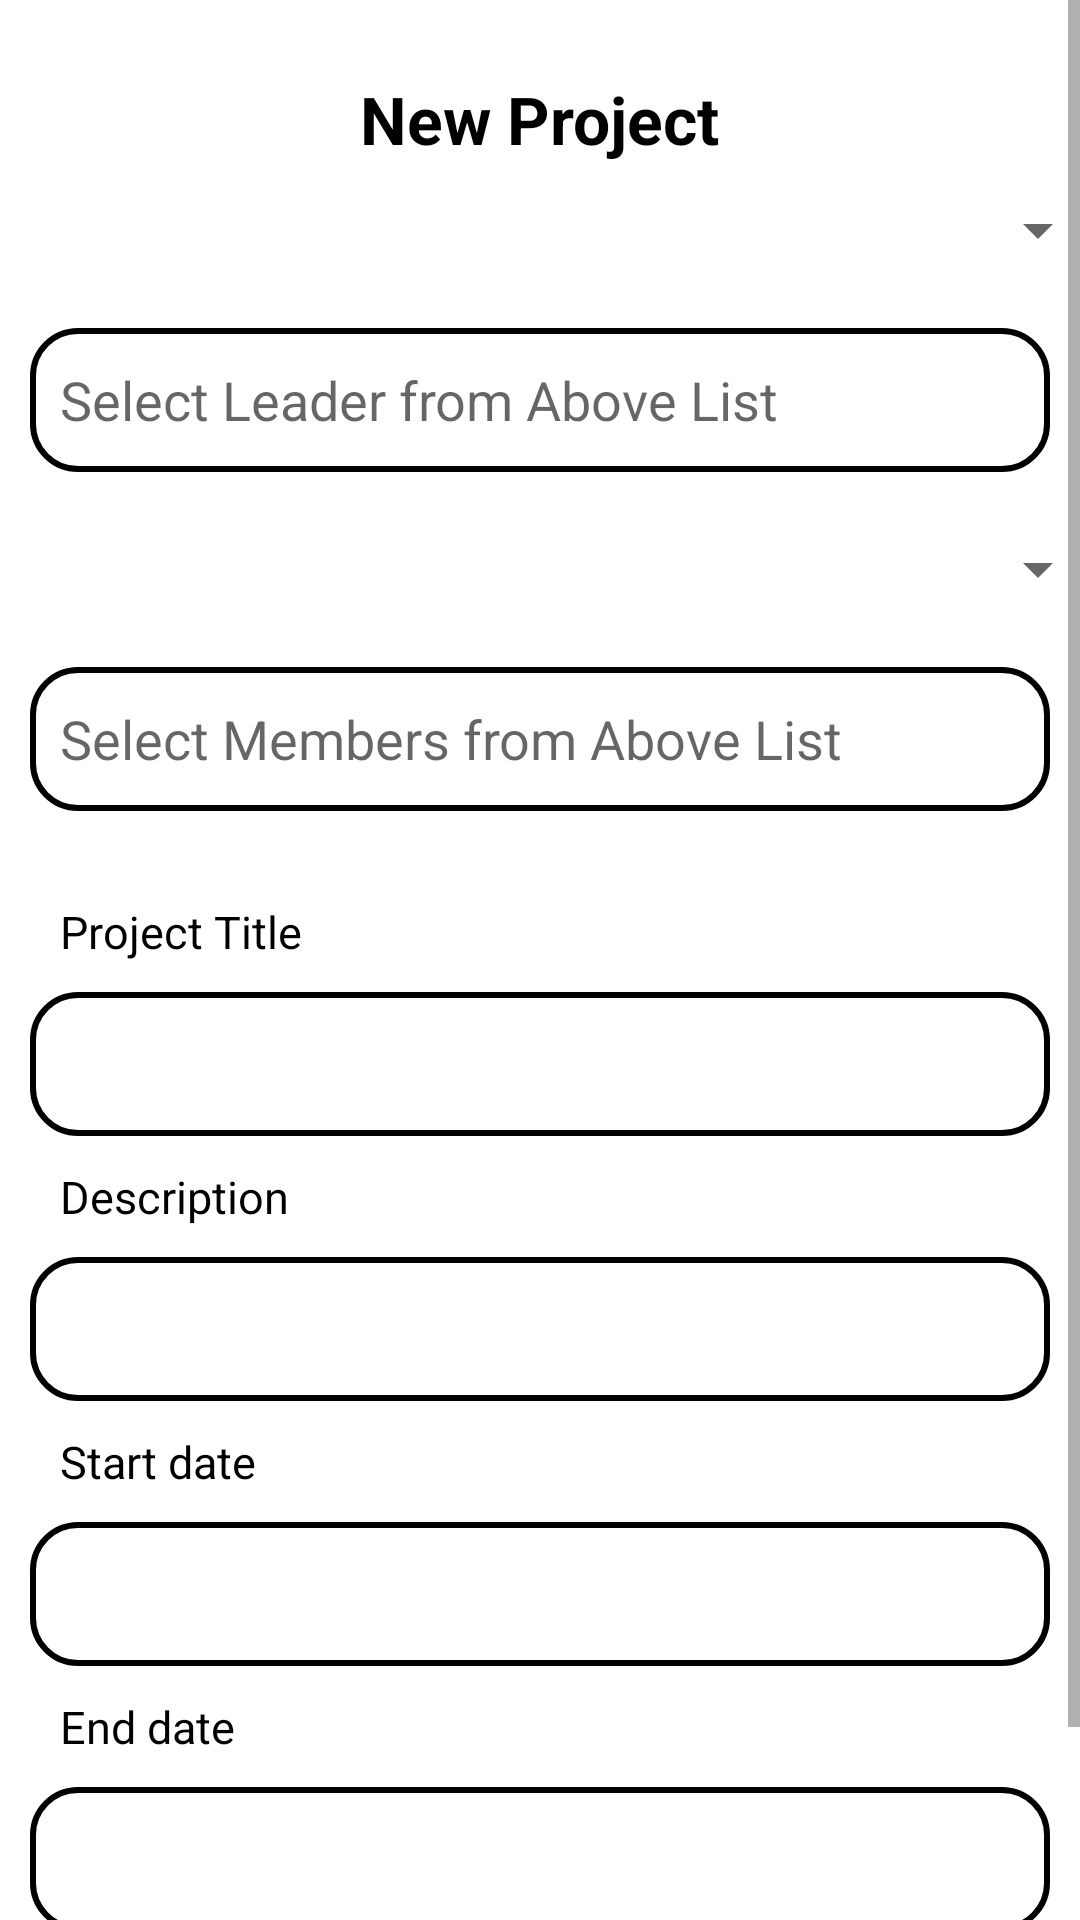

Here is an Android app screen rendered from its layout file. Give the layout XML and the strings, colors and styles it references.
<!-- AndroidManifest.xml: application theme Theme.TaskMangementModule -->
<!-- res/layout/activity_newproject.xml -->
<?xml version="1.0" encoding="utf-8"?>
<ScrollView xmlns:android="http://schemas.android.com/apk/res/android"
    xmlns:app="http://schemas.android.com/apk/res-auto"
    xmlns:tools="http://schemas.android.com/tools"
    android:layout_width="match_parent"
    android:layout_height="match_parent"
    android:orientation="vertical"
    tools:context=".newproject">
    <LinearLayout
        android:layout_width="match_parent"
        android:layout_height="match_parent"
        android:orientation="vertical">
        <TextView
            android:layout_width="wrap_content"
            android:layout_height="wrap_content"
            android:text="New Project"
            android:layout_gravity="center"
            android:textColor="@color/black"
            android:textStyle="bold"
            android:textSize="22sp"
            android:layout_marginTop="25dp" />

        <Spinner
            style="@style/Widget.MaterialComponents.TextInputLayout.FilledBox.ExposedDropdownMenu"
            android:layout_width="380dp"
            android:layout_height="45dp"
            android:layout_gravity="center"
            android:id="@+id/Spinnerleader"/>


        <EditText
            android:id="@+id/leaderlist"
            android:layout_width="match_parent"
            android:layout_height="wrap_content"
            android:layout_margin="10dp"
            android:background="@drawable/background"
            android:hint="Select Leader from Above List"
            android:ems="10"
            android:minHeight="48dp"
            android:paddingStart="10dp"
            android:paddingEnd="10dp"
            tools:ignore="SpeakableTextPresentCheck" />

        <Spinner
            style="@style/Widget.MaterialComponents.TextInputLayout.FilledBox.ExposedDropdownMenu"
            android:layout_width="380dp"
            android:layout_height="45dp"
            android:layout_gravity="center"
            android:id="@+id/Spinnermember"/>


        <EditText
            android:id="@+id/memberlist"
            android:layout_width="match_parent"
            android:layout_height="wrap_content"
            android:layout_margin="10dp"
            android:background="@drawable/background"
            android:hint="Select Members from Above List"
            android:ems="10"
            android:minHeight="48dp"
            android:paddingStart="10dp"
            android:paddingEnd="10dp"
            tools:ignore="SpeakableTextPresentCheck" />



        
        
        
        
        
        
        
        
        
        
        


        <TextView
            android:id="@+id/titletext"
            android:layout_width="match_parent"
            android:layout_height="wrap_content"
            android:layout_marginStart="20dp"
            android:layout_marginEnd="20dp"
            android:layout_marginTop="20dp"
            android:text="Project Title"
            android:textColor="@color/black"
            android:textSize="15sp" />

        <EditText
            android:id="@+id/titlenew"
            android:layout_width="match_parent"
            android:layout_height="wrap_content"
            android:layout_margin="10dp"
            android:ems="10"
            android:background="@drawable/background"
            android:minHeight="48dp"
            android:paddingStart="10dp"
            android:paddingEnd="10dp"
            tools:ignore="SpeakableTextPresentCheck" />

        <TextView
            android:id="@+id/textdesc"
            android:layout_width="match_parent"
            android:layout_height="wrap_content"
            android:layout_marginStart="20dp"
            android:layout_marginEnd="20dp"
            android:text="Description"
            android:textColor="@color/black"
            android:textSize="15sp" />

        <EditText
            android:id="@+id/descriptionnew"
            android:layout_width="match_parent"
            android:layout_height="wrap_content"
            android:layout_margin="10dp"
            android:ems="10"
            android:background="@drawable/background"
            android:minHeight="48dp"
            android:paddingStart="10dp"
            android:paddingEnd="10dp"
            tools:ignore="SpeakableTextPresentCheck" />

        <TextView
            android:id="@+id/textstart"
            android:layout_width="match_parent"
            android:layout_height="wrap_content"
            android:layout_marginStart="20dp"
            android:layout_marginEnd="20dp"
            android:text="Start date"
            android:textColor="@color/black"
            android:textSize="15sp" />












        <EditText
            android:id="@+id/datestartnew"
            android:layout_width="match_parent"
            android:layout_height="wrap_content"
            android:layout_margin="10dp"
            android:layout_marginStart="20dp"
            android:layout_marginEnd="20dp"
            android:background="@drawable/background"
            android:clickable="false"
            android:cursorVisible="false"
            android:focusable="false"
            android:focusableInTouchMode="false"
            android:gravity="center"
            android:minHeight="48dp"
            android:paddingStart="10dp"
            android:paddingEnd="10dp" />

        <TextView
            android:id="@+id/textend"
            android:layout_width="match_parent"
            android:layout_height="wrap_content"
            android:layout_marginStart="20dp"
            android:layout_marginEnd="20dp"
            android:text="End date"
            android:textColor="@color/black"
            android:textSize="15sp" />












        <EditText
            android:id="@+id/dateendnew"
            android:clickable="false"
            android:cursorVisible="false"
            android:focusable="false"
            android:focusableInTouchMode="false"
            android:gravity="center"
            android:background="@drawable/background"
            android:layout_marginStart="20dp"
            android:layout_marginEnd="20dp"
            android:minHeight="48dp"
            android:paddingStart="10dp"
            android:paddingEnd="10dp"
            android:layout_margin="10dp"
            android:layout_width="match_parent"
            android:layout_height="wrap_content"/>

        <Button
            android:id="@+id/addprojectbtn"
            android:layout_width="wrap_content"
            android:layout_height="wrap_content"
            android:layout_gravity="center"
            android:text="Add New Project"
            android:textSize="16sp"
            android:textColor="@color/black"
            android:layout_marginTop="10dp"
            android:textStyle="bold" />


    </LinearLayout>
</ScrollView>
<!-- resources referenced by this layout -->
<resources>
  <!-- drawable background (drawable) -->
  <?xml version="1.0" encoding="utf-8"?>
  <shape xmlns:android="http://schemas.android.com/apk/res/android"
      android:shape="rectangle">
      <solid android:color="@color/white"/>
      <corners android:radius="15dp"/>
      <stroke android:width="2dp" android:color="@color/black"/>
  
  </shape>
  <style name="Theme.TaskMangementModule" parent="Theme.MaterialComponents.DayNight.NoActionBar">
          
          <item name="colorPrimary">#1976D2</item>
          <item name="colorPrimaryVariant">#0F0F0F</item>
          <item name="colorOnPrimary">@color/white</item>
          
          <item name="colorSecondary">@color/teal_200</item>
          <item name="colorSecondaryVariant">@color/teal_700</item>
          <item name="colorOnSecondary">@color/black</item>
          
          <item name="android:statusBarColor" tools:targetApi="l">?attr/colorPrimaryVariant</item>
          
      </style>
  <!-- not gathered from this repository: default colours our renderer supplied (Android Studio template values) -->
  <color name="teal_200">#FF03DAC5</color>
  <color name="teal_700">#FF018786</color>
  <color name="black">#FF000000</color>
  <color name="white">#FFFFFFFF</color>
</resources>
